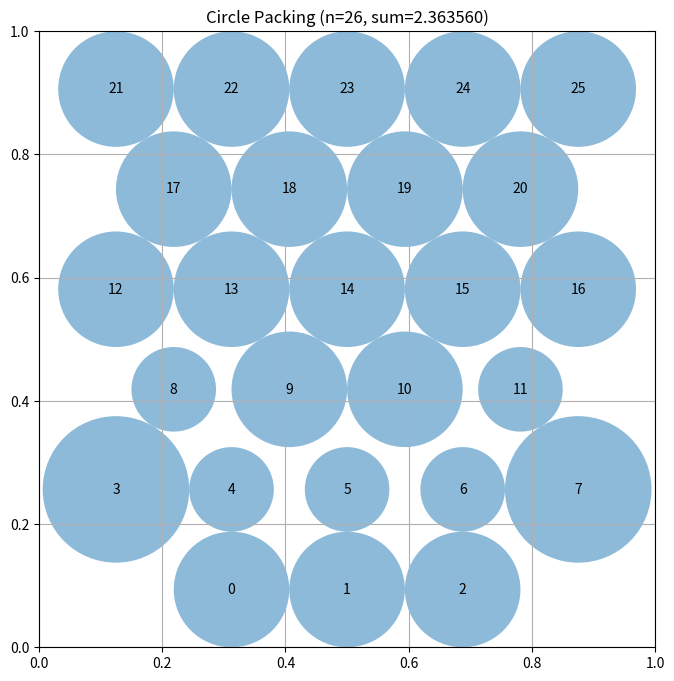

Here is the Python script that generated this plot:
# EVOLVE-BLOCK-START
"""Constructor-based circle packing for n=26 circles"""
import numpy as np


def construct_packing():
    """
    Construct a specific arrangement of 26 circles in a unit square
    that attempts to maximize the sum of their radii.

    Returns:
        Tuple of (centers, radii, sum_of_radii)
    """
    n = 26

    def hex_layout(rows, scale=1.0):
        R = len(rows)
        k = np.sqrt(3.0) / 2.0
        s_h = 1.0 / ((R - 1) * k + 1.0)
        s_w = 1.0 / max(rows)
        s = min(s_h, s_w) * scale
        r0 = s / 2.0
        g = s * k
        pts = []
        for ri, count in enumerate(rows):
            y = r0 + ri * g
            for c in range(count):
                x = 0.5 + (c - (count - 1) / 2.0) * s
                x = min(max(x, 0.005), 0.995)
                pts.append([x, y])
        return np.array(pts)

    def lp_radii(centers):
        """Exact optimal radii at fixed centers via sparse LP."""
        radii = compute_max_radii(centers)
        try:
            from scipy.optimize import linprog
            from scipy.sparse import csr_matrix

            ii, jj = np.triu_indices(n, 1)
            d = np.linalg.norm(centers[ii] - centers[jj], axis=1)
            keep = d > 1e-9
            ii, jj, d = ii[keep], jj[keep], d[keep]
            data = np.concatenate([np.ones(len(d)), np.ones(len(d))])
            rows_ = np.concatenate([np.arange(len(d))] * 2)
            cols_ = np.concatenate([ii, jj])
            bd = np.minimum.reduce([centers[:, 0], centers[:, 1],
                                    1.0 - centers[:, 0], 1.0 - centers[:, 1]])
            rows_b = len(d) + np.arange(n)
            data = np.concatenate([data, np.ones(n)])
            rows_ = np.concatenate([rows_, rows_b])
            cols_ = np.concatenate([cols_, np.arange(n)])
            A_ub = csr_matrix((data, (rows_, cols_)), shape=(len(d) + n, n))
            b_ub = np.concatenate([d, bd])
            res = linprog(c=-np.ones(n), A_ub=A_ub, b_ub=b_ub,
                          bounds=[(0, None)] * n, method="highs")
            if res.success and np.sum(res.x) > np.sum(radii):
                radii = res.x
        except Exception:
            pass
        return radii

    candidates = [
        [5, 4, 5, 4, 5, 3],
        [4, 5, 4, 5, 4, 4],
        [3, 5, 4, 5, 4, 5],
        [5, 5, 4, 4, 4, 4],
        [4, 4, 5, 5, 4, 4],
        [4, 5, 5, 4, 5, 3],
        [5, 4, 4, 5, 4, 4],
    ]

    # Seed: best lattice candidate
    best = None
    for rows in candidates:
        centers_c = hex_layout(rows)
        radii_c = lp_radii(centers_c)
        total = np.sum(radii_c)
        if best is None or total > best[2]:
            best = (centers_c, radii_c, total)

    centers, radii, sum_radii = best

    # ---- Multi-start jittered greedy hill-climb ----
    # Each start begins from the best lattice candidate perturbed with a
    # distinct small +/-0.01 jitter, and gets a shrinking share of the
    # remaining time: (deadline - now) / (n_starts - start).
    try:
        import time
        deadline = time.time() + 2.2
        n_starts = 4

        for start in range(n_starts):
            rng = np.random.default_rng(1000 + start)
            cur = centers + rng.normal(0.0, 0.01, size=centers.shape)
            cur = np.clip(cur, 0.01, 0.99)
            cur_radii = lp_radii(cur)
            cur_score = np.sum(cur_radii)
            if cur_score > sum_radii:
                centers, radii, sum_radii = cur.copy(), cur_radii, cur_score

            start_deadline = time.time() + max(
                (deadline - time.time()) / (n_starts - start), 0.1)
            step = 0.02

            while time.time() < start_deadline:
                trial = cur.copy()
                k_move = rng.integers(1, 4)
                for idx in rng.choice(n, size=k_move, replace=False):
                    trial[idx] += rng.normal(0.0, step, size=2)
                trial = np.clip(trial, 0.01, 0.99)
                radii_t = lp_radii(trial)
                total_t = np.sum(radii_t)

                if total_t > cur_score + 1e-9:
                    cur, cur_radii, cur_score = trial, radii_t, total_t
                    if total_t > sum_radii:
                        centers, radii, sum_radii = trial.copy(), radii_t, total_t
                    step = min(step * 1.1, 0.05)
                else:
                    # Adaptive step: mostly shrink when stuck, occasionally grow
                    if rng.random() < 0.7:
                        step = max(step * 0.92, 0.002)
                    else:
                        step = min(step * 1.4, 0.05)

            if time.time() >= deadline:
                break
    except Exception:
        pass

    return centers, radii, sum_radii


def compute_max_radii(centers):
    """
    Compute valid radii for each circle position such that they don't
    overlap and stay within the unit square (fast fallback).
    """
    n = centers.shape[0]
    radii = np.ones(n)
    for i in range(n):
        x, y = centers[i]
        radii[i] = min(x, y, 1 - x, 1 - y)
    for i in range(n):
        for j in range(i + 1, n):
            dist = np.sqrt(np.sum((centers[i] - centers[j]) ** 2))
            if radii[i] + radii[j] > dist:
                scale = dist / (radii[i] + radii[j])
                radii[i] *= scale
                radii[j] *= scale
    return radii


# EVOLVE-BLOCK-END


# This part remains fixed (not evolved)
def run_packing():
    """Run the circle packing constructor for n=26"""
    centers, radii, sum_radii = construct_packing()
    return centers, radii, sum_radii


def visualize(centers, radii):
    """
    Visualize the circle packing

    Args:
        centers: np.array of shape (n, 2) with (x, y) coordinates
        radii: np.array of shape (n) with radius of each circle
    """
    import matplotlib.pyplot as plt
    from matplotlib.patches import Circle

    fig, ax = plt.subplots(figsize=(8, 8))

    # Draw unit square
    ax.set_xlim(0, 1)
    ax.set_ylim(0, 1)
    ax.set_aspect("equal")
    ax.grid(True)

    # Draw circles
    for i, (center, radius) in enumerate(zip(centers, radii)):
        circle = Circle(center, radius, alpha=0.5)
        ax.add_patch(circle)
        ax.text(center[0], center[1], str(i), ha="center", va="center")

    plt.title(f"Circle Packing (n={len(centers)}, sum={sum(radii):.6f})")
    plt.show()


if __name__ == "__main__":
    centers, radii, sum_radii = run_packing()
    print(f"Sum of radii: {sum_radii}")
    # AlphaEvolve improved this to 2.635

    # Uncomment to visualize:
    visualize(centers, radii)
